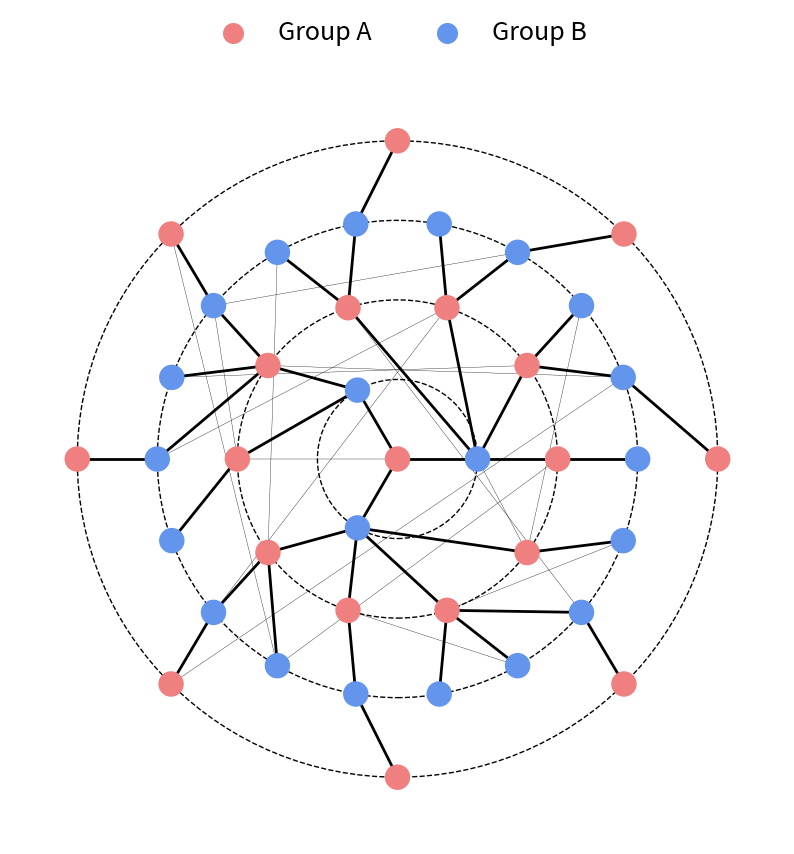

Reproduce this figure in Python. (Note: this script raises an exception after producing the figure.)
import matplotlib.pyplot as plt
import networkx as nx
import numpy as np
from copy import deepcopy

def bfs_layers(G, sources):
    """
    Generate the layers of a breadth-first-search starting at the given source

    This was taken from networkx as it was not workking in this version for some  reason
    """
    if sources in G:
        sources = [sources]

    current_layer = list(sources)
    visited = set(sources)

    for source in current_layer:
        if source not in G:
            raise nx.NetworkXError(f"The node {source} is not in the graph.")

    # this is basically BFS, except that the current layer only stores the nodes at
    # same distance from sources at each iteration
    while current_layer:
        yield current_layer
        next_layer = list()
        for node in current_layer:
            for child in G[node]:
                if child not in visited:
                    visited.add(child)
                    next_layer.append(child)
        current_layer = next_layer


number_per_ring = [1, 3, 10, 18, 8]
tree_edges_per_node_per_ring = [[3],[4,2,4],[1,2,2,2,3,1,2,1,3,1],[0,1,0,1,0,1,0,1,0,1,0,1,0,1,0,0,1,0]]

# create list of nodes in each ring
nodes_in_ring = []
for i in range(len(number_per_ring)):
    nodes_in_ring.append(list(range(sum(number_per_ring[:i]),sum(number_per_ring[:i+1]))))

print(nodes_in_ring)

# go through each ring and add edges
edges = []
num_rings = len(nodes_in_ring)

for i in range(num_rings):
    # if not last ring
    if i < num_rings - 1:
        # go through each node in ring
        temp_targets = nodes_in_ring[i+1]
        print(temp_targets)
        n = 0
        for j in range(len(nodes_in_ring[i])):
            source = nodes_in_ring[i][j]
            for k in range(tree_edges_per_node_per_ring[i][j]):
                target = temp_targets[n]
                print((source,target))
                edges.append((source,target))
                n += 1
            

nodes = [i for i in range(sum(number_per_ring))]
print(nodes)
print(edges)
tree_edges = deepcopy(edges)


fig, ax = plt.subplots(1,1, figsize = (10,10))
#g = nx.watts_strogatz_graph(40,4,0.5)  #nx.karate_club_graph()



g = nx.Graph()
g.add_nodes_from(nodes)
g.add_edges_from(edges)
layers = dict(enumerate(bfs_layers(g, [0])))




all_cols = ['lightcoral', 'cornflowerblue']
node_colours = []
node_label = {}
pos_bipartite = {}
#find layer of node and assign colour
# Even layers are red, odd layers are blue
A_counter = 0
B_counter = 0


for i in range(len(nodes)):
    for j in range(len(layers)):
        if nodes[i] in layers[j]:
            if j % 2 == 0:
                node_colours.append(all_cols[0])
                pos_bipartite[nodes[i]] = np.array([0, A_counter])
                A_counter += 1
            else:
                node_colours.append(all_cols[1])
                pos_bipartite[nodes[i]] = np.array([10, B_counter])
                B_counter += 1

# add some random edges to the graph
# node in layer can only connect to nodes in layer above or below
# To do this, we need to find the layer of each node
# then we can add edges between nodes in the same layer and nodes in the layer above or below
# add edges between nodes in the same layer and nodes in the layer above or below
for i in range(len(layers)):
    # if not first layer
    if i > 0 and i < len(layers) - 1:
        # go through each node in layer
        for j in range(len(layers[i])):
            source = layers[i][j]
            # targets are list of nodes in layer above or below
            targets = layers[i-1] + layers[i+1]
            # randomly select number of edges to add
            num_edges = np.random.randint(0, 2)
            # randomly select targets
            targets = np.random.choice(targets, num_edges, replace = False)
            # add edges
            for k in range(len(targets)):
                g.add_edge(source, targets[k])
    if i == len(layers):
        for j in range(len(layers[i])):
            source = layers[i][j]
            # flatten list of nodes in layer below, and same layer
            targets = layers[i-1] + layers[i]
            # remove source node from list
            targets.remove(source)
            # randomly select number of edges to add
            num_edges = np.random.randint(0, 3)
            # randomly select targets
            targets = np.random.choice(targets, num_edges, replace = False)
            # add edges
            for k in range(len(targets)):
                g.add_edge(source, targets[k])


edges = g.edges()
sorted_tree_edges = [tuple(sorted(e)) for e in tree_edges]
widths, cols, alphas = [], [], []
for e in edges:
    sort_e = tuple(sorted(e))
    if e in sorted_tree_edges:
        widths.append(2)
        cols.append('k')
        alphas.append(1)
    else:
        widths.append(0.25)
        cols.append('k')
        alphas.append(0.01)

# function to generate set number of equally spaced points on a circle of radius r
def circle(r, n):
    return [np.array([r * np.cos(2 * np.pi * i / n), r * np.sin(2 * np.pi * i / n)]) for i in range(n)]

# function to generate set number of equally spaced points on a circle of radius r
# then rotate them by same random angle
def circle_rand(r, n):
    c = circle(r, n)
    theta = np.random.uniform(0, 2 * np.pi)
    return [np.dot(np.array([[np.cos(theta), -np.sin(theta)], [np.sin(theta), np.cos(theta)]]), c[i]) for i in range(n)]


pos = {}
for i in range(len(layers)):
    r = i
    n = len(layers[i])
    c = circle(r, n)
    for j in range(len(layers[i])):
        pos[layers[i][j]] = c[j]
        

# draw circles of radius 1, 2, 3, 4, 5
for i in range(len(layers)):
    c = plt.Circle((0, 0), i, linestyle = '--',color='k', fill=False, clip_on=False)
    ax.add_artist(c)


nx.draw(g, pos, ax = ax,node_color=node_colours, width = widths, edge_color = cols, linewidths = 1)

# add a custom legend with the node colours
groups = ['A', 'B']

for i in range(2):
    ax.scatter([], [], c=all_cols[i],s=200, label='Group ' + groups[i])
ax.legend(scatterpoints=1, frameon=False, labelspacing=1,loc='upper center', bbox_to_anchor=(0.5, 1.1),
            ncol=3, fancybox=True, shadow=True, fontsize = 18)

plt.savefig('NetworkDemoPlots/BipartiteRingPlot.png', dpi = 1200, bbox_inches = 'tight')
plt.show()

'''
listy = [1,2,3,4,5,6,7,8,9,10]

# make a bar plot of listy
plt.figure()
plt.bar(range(len(listy)), listy)
plt.show()

# test if g is bipartite
print(nx.is_bipartite(g))



# Also plot g with bipartite layout
fig, ax = plt.subplots(1,1, figsize = (10,10))
# custome pos dict for bipartite layout
# nodes in group A are at y = 0, nodes in group B are at y = 10 using pos_bipartite
# Randomly take nodes in group A and B and place them at x = 0 and x = 10 respectively

all_cols = ['lightcoral', 'cornflowerblue']

pos_bipartite = {}
A_counter, B_counter = 0, 0
for i in range(len(nodes)):
    if node_colours[i] == all_cols[0]:
        pos_bipartite[nodes[i]] = np.array([0, A_counter])
        A_counter += 1
    else:
        pos_bipartite[nodes[i]] = np.array([10, B_counter])
        B_counter += 1




nx.draw(g, pos_bipartite, ax = ax,node_color=node_colours, width = widths, edge_color = cols, linewidths = 1)


# add a custom legend with the node colours
groups = ['A', 'B']

for i in range(2):
    ax.scatter([], [], c=all_cols[i],s=200, label='Group ' + groups[i])
ax.legend(scatterpoints=1, frameon=False, labelspacing=1,loc='upper center', bbox_to_anchor=(0.5, 1.1),
            ncol=3, fancybox=True, shadow=True, fontsize = 18)

plt.savefig('NetworkDemoPlots/BipartiteRingPlotBipartite.png', dpi = 1200, bbox_inches = 'tight')
plt.show()


'''
# Generate a simple bipartite graph

all_cols = ['mediumseagreen', 'violet']

nodes_a = [1,2,3]

nodes_b = [6,7,8,9,10,11,12]

pos_bipartite = {}

node_colours = []
for i in range(len(nodes_a)):
    pos_bipartite[nodes_a[i]] = np.array([0,1+ i*2])
    node_colours.append('mediumseagreen')


for i in range(len(nodes_b)):
    pos_bipartite[nodes_b[i]] = np.array([10, i*1])
    node_colours.append('violet')



g = nx.Graph()

g.add_nodes_from(nodes_a, bipartite = 0)
g.add_nodes_from(nodes_b, bipartite = 1)

# add edges between nodes in different groups at random, contnue until all nodes are connected
while nx.is_connected(g) == False:
    # randomly select a node in group a
    node_a = np.random.choice(nodes_a)
    # randomly select a node in group b
    node_b = np.random.choice(nodes_b)
    # add edge between them
    g.add_edge(node_a, node_b)

# Plot the graph

fig, ax = plt.subplots(1,1, figsize = (10,10))

# custome pos dict for bipartite layout
# nodes in group A are at y = 0, nodes in group B are at y = 10 using pos_bipartite
# Randomly take nodes in group A and B and place them at x = 0 and x = 10 respectively


nx.draw(g, pos_bipartite, ax = ax,node_color=node_colours, linewidths = 1)

# add a custom legend with the node colours
groups = ['A', 'B']

for i in range(2):
    ax.scatter([], [], c=all_cols[i],s=200, label='Group ' + groups[i])
ax.legend(scatterpoints=1, frameon=False, labelspacing=1,loc='upper center', bbox_to_anchor=(0.5, 1.1),
            ncol=3, fancybox=True, shadow=True, fontsize = 18)

plt.savefig('NetworkDemoPlots/BipartiteRandomPlot.png', dpi = 1200, bbox_inches = 'tight')

plt.show()
